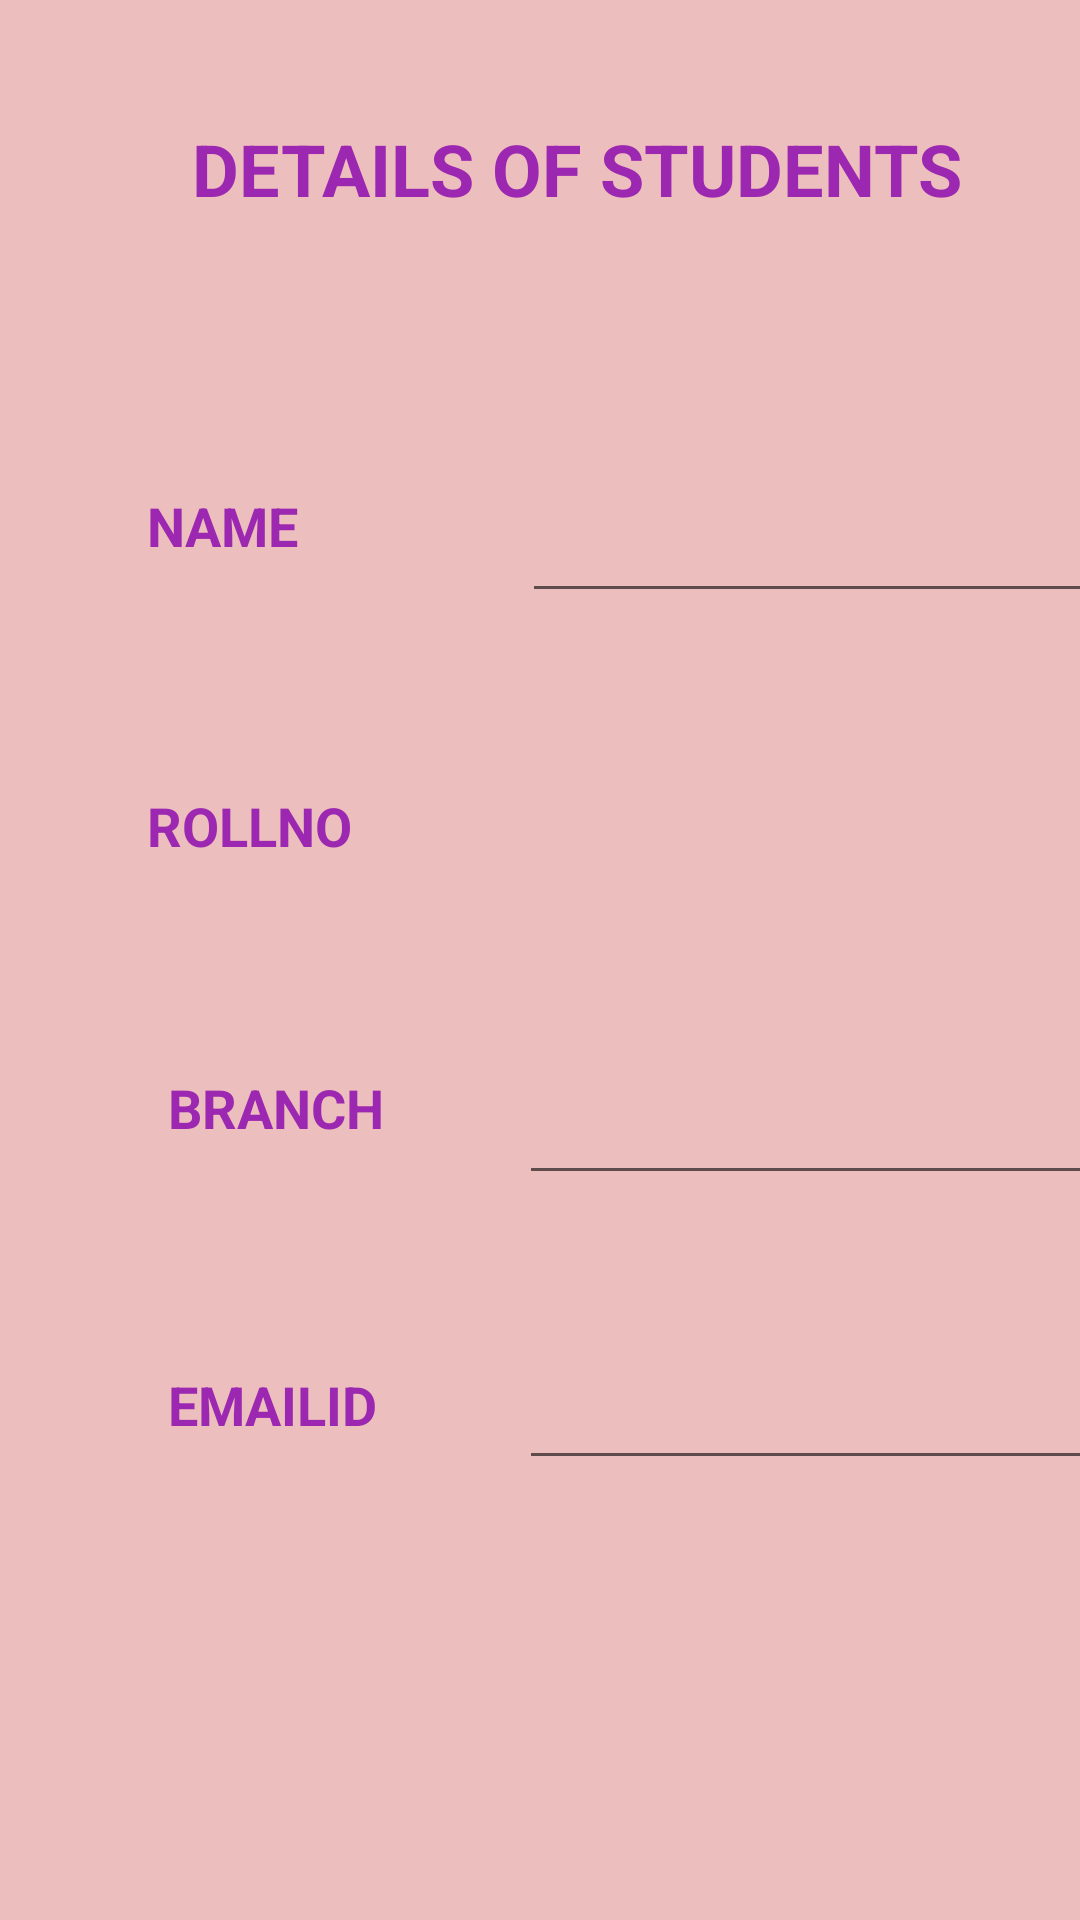

Layout XML and referenced resources for this Android screen:
<!-- AndroidManifest.xml: application theme AppTheme -->
<!-- res/layout/fragment_2.xml -->
<?xml version="1.0" encoding="utf-8"?>
<androidx.constraintlayout.widget.ConstraintLayout xmlns:android="http://schemas.android.com/apk/res/android"
    xmlns:app="http://schemas.android.com/apk/res-auto"
    xmlns:tools="http://schemas.android.com/tools"
    android:id="@+id/frameLayout"
    android:layout_width="match_parent"
    android:layout_height="match_parent"
    android:background="#ECBEBE"
    tools:context=".Fragment2">

    <TextView
        android:id="@+id/textView"
        android:layout_width="89dp"
        android:layout_height="42dp"
        android:layout_marginStart="49dp"
        android:layout_marginTop="163dp"
        android:text="NAME"
        android:textColor="#9C27B0"
        android:textSize="18sp"
        android:textStyle="bold"
        app:layout_constraintStart_toStartOf="parent"
        app:layout_constraintTop_toTopOf="parent" />

    <EditText
        android:id="@+id/edit1"
        android:layout_width="wrap_content"
        android:layout_height="wrap_content"
        android:layout_marginStart="174dp"
        android:layout_marginTop="163dp"
        android:ems="10"
        android:inputType="textPersonName"
        android:textColor="#E91E63"
        android:textStyle="bold"
        app:layout_constraintStart_toStartOf="parent"
        app:layout_constraintTop_toTopOf="parent" />

    <TextView
        android:id="@+id/textView2"
        android:layout_width="90dp"
        android:layout_height="43dp"
        android:layout_marginStart="49dp"
        android:layout_marginTop="263dp"
        android:text="ROLLNO"
        android:textColor="#9C27B0"
        android:textSize="18sp"
        android:textStyle="bold"
        app:layout_constraintStart_toStartOf="parent"
        app:layout_constraintTop_toTopOf="parent" />

    <TextView
        android:id="@+id/textView3"
        android:layout_width="92dp"
        android:layout_height="44dp"
        android:layout_marginStart="56dp"
        android:layout_marginTop="357dp"
        android:text="BRANCH"
        android:textColor="#9C27B0"
        android:textSize="18sp"
        android:textStyle="bold"
        app:layout_constraintStart_toStartOf="parent"
        app:layout_constraintTop_toTopOf="parent" />

    <EditText
        android:id="@+id/edit3"
        android:layout_width="wrap_content"
        android:layout_height="wrap_content"
        android:layout_marginStart="173dp"
        android:layout_marginTop="357dp"
        android:ems="10"
        android:inputType="textPersonName"
        android:textColor="#E91E63"
        android:textStyle="bold"
        app:layout_constraintStart_toStartOf="parent"
        app:layout_constraintTop_toTopOf="parent" />

    <TextView
        android:id="@+id/textView4"
        android:layout_width="93dp"
        android:layout_height="41dp"
        android:layout_marginStart="56dp"
        android:layout_marginTop="456dp"
        android:text="EMAILID"
        android:textColor="#9C27B0"
        android:textSize="18sp"
        android:textStyle="bold"
        app:layout_constraintStart_toStartOf="parent"
        app:layout_constraintTop_toTopOf="parent" />

    <EditText
        android:id="@+id/edit4"
        android:layout_width="wrap_content"
        android:layout_height="wrap_content"
        android:layout_marginStart="173dp"
        android:layout_marginTop="452dp"
        android:ems="10"
        android:inputType="textPersonName"
        android:textColor="#E91E63"
        android:textStyle="bold"
        app:layout_constraintStart_toStartOf="parent"
        app:layout_constraintTop_toTopOf="parent" />

    <TextView
        android:id="@+id/textView6"
        android:layout_width="290dp"
        android:layout_height="31dp"
        android:layout_marginStart="64dp"
        android:layout_marginTop="40dp"
        android:text="DETAILS OF STUDENTS"
        android:textColor="#9C27B0"
        android:textSize="24sp"
        android:textStyle="bold"
        app:layout_constraintStart_toStartOf="parent"
        app:layout_constraintTop_toTopOf="parent" />

    <TextView
        android:id="@+id/textView7"
        android:layout_width="211dp"
        android:layout_height="40dp"
        android:layout_marginStart="173dp"
        android:layout_marginTop="256dp"
        android:textColor="#E91E63"
        android:textSize="18sp"
        android:textStyle="bold"
        app:layout_constraintStart_toStartOf="parent"
        app:layout_constraintTop_toTopOf="parent" />

</androidx.constraintlayout.widget.ConstraintLayout>
<!-- resources referenced by this layout -->
<resources>
  <style name="AppTheme" parent="Theme.AppCompat.Light.NoActionBar">
          
          <item name="colorPrimary">@color/teal_200</item>
          <item name="colorPrimaryDark">@color/teal_700</item>
          <item name="colorAccent">@color/black</item>
      </style>
  <color name="teal_200">#FF03DAC5</color>
  <color name="teal_700">#F3CBD8</color>
  <color name="black">#FF000000</color>
</resources>
